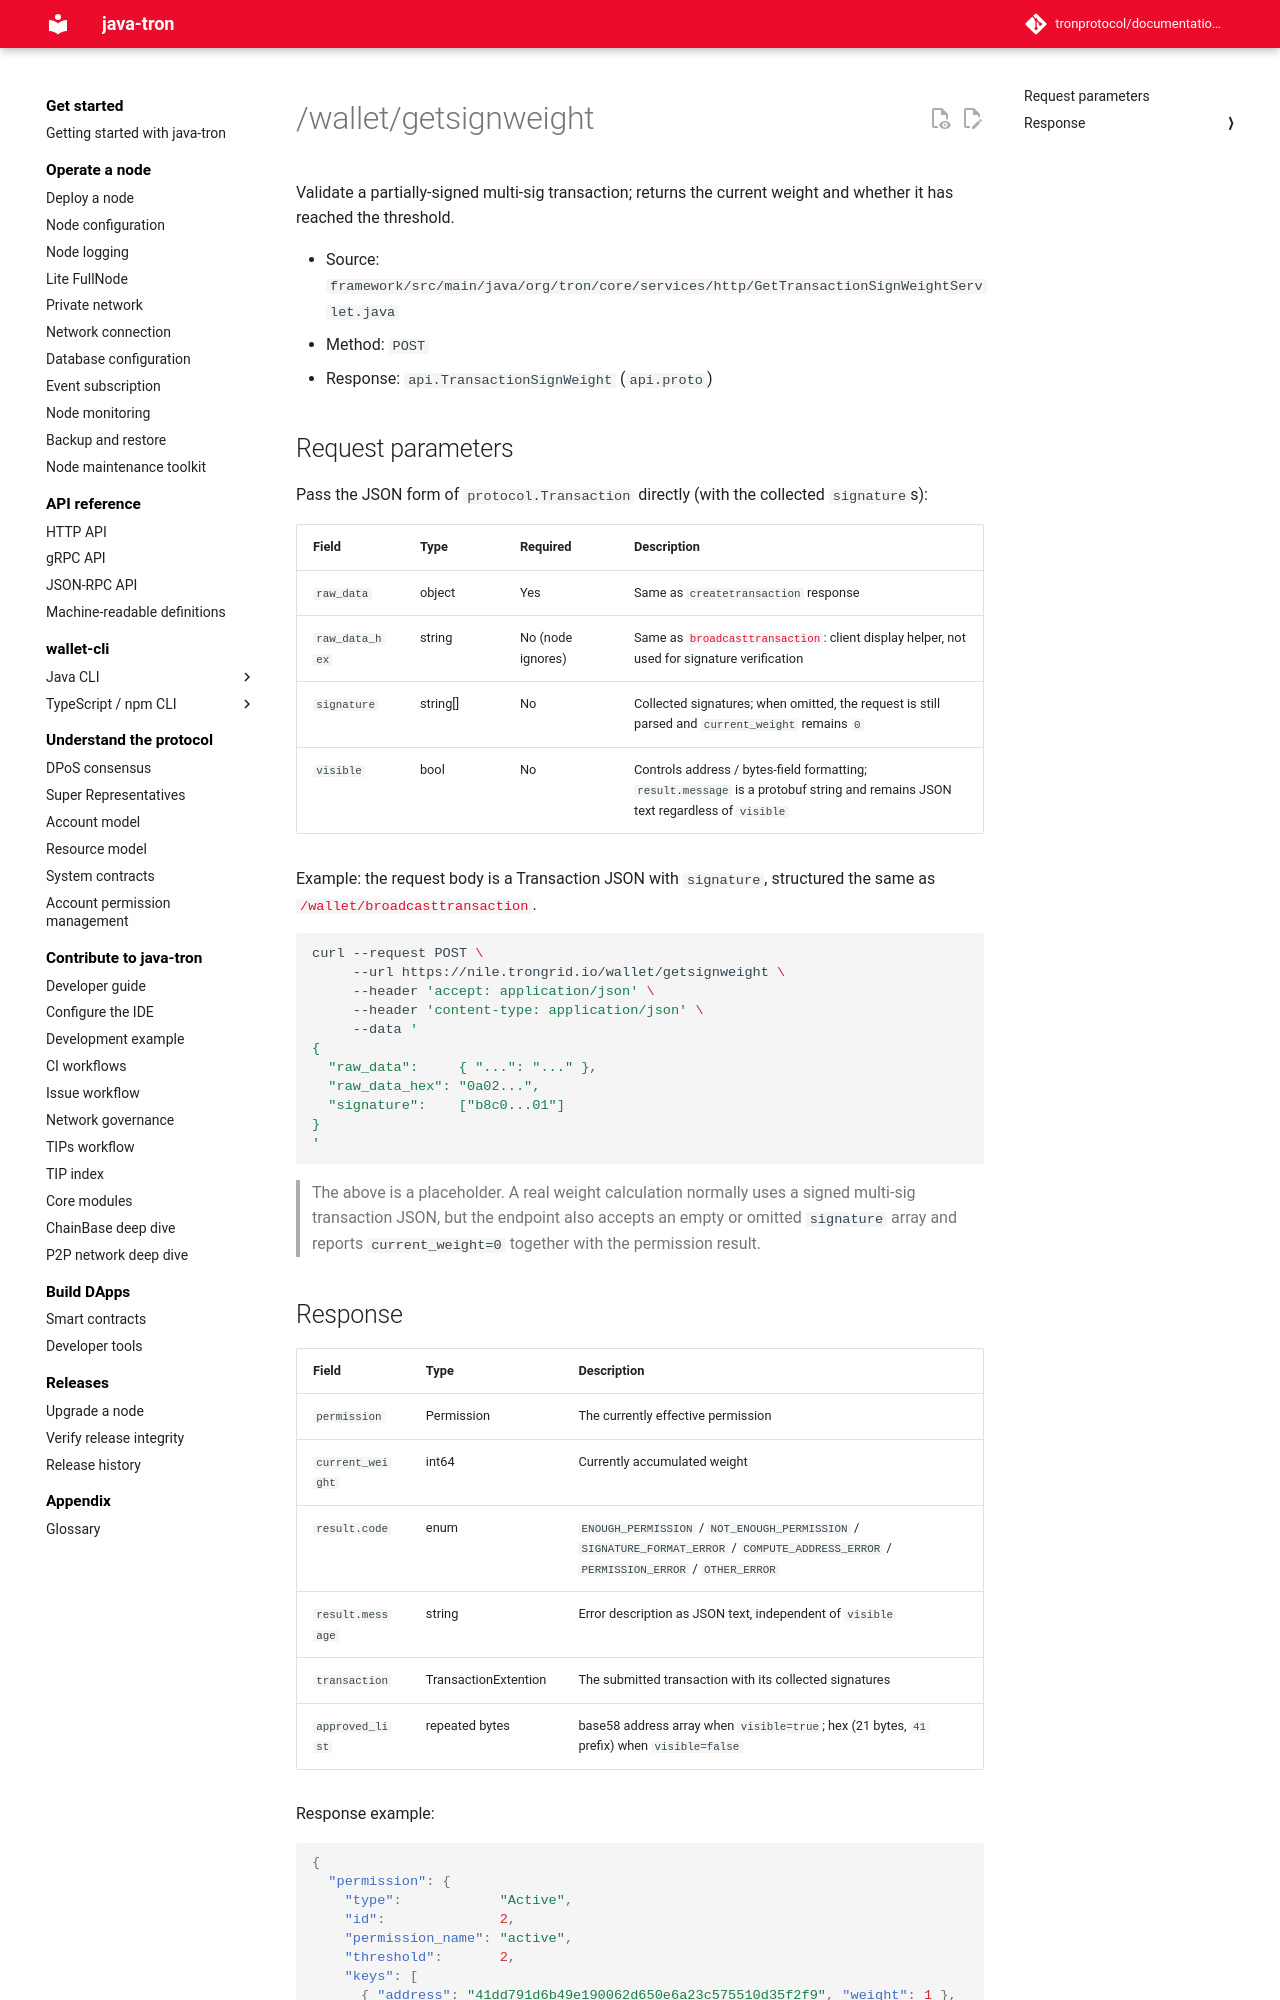

repository: tronprotocol/documentation-en · page: api/http/tx-build-and-broadcast/getsignweight/index.html · generator: mkdocs

# /wallet/getsignweight

Validate a partially-signed multi-sig transaction; returns the current weight and whether it has reached the threshold.

- Source: `framework/src/main/java/org/tron/core/services/http/GetTransactionSignWeightServlet.java`
- Method: `POST`
- Response: `api.TransactionSignWeight` (`api.proto`)

## Request parameters

Pass the JSON form of `protocol.Transaction` directly (with the collected `signature`s):

| Field | Type | Required | Description |
|---|---|---|---|
| `raw_data` | object | Yes | Same as `createtransaction` response |
| `raw_data_hex` | string | No (node ignores) | Same as [`broadcasttransaction`](broadcasttransaction.md): client display helper, not used for signature verification |
| `signature` | string[] | No | Collected signatures; when omitted, the request is still parsed and `current_weight` remains `0` |
| `visible` | bool | No | Controls address / bytes-field formatting; `result.message` is a protobuf string and remains JSON text regardless of `visible` |

Example: the request body is a Transaction JSON with `signature`, structured the same as [`/wallet/broadcasttransaction`](broadcasttransaction.md).

```bash
curl --request POST \
     --url https://nile.trongrid.io/wallet/getsignweight \
     --header 'accept: application/json' \
     --header 'content-type: application/json' \
     --data '
{
  "raw_data":     { "...": "..." },
  "raw_data_hex": "0a02...",
  "signature":    ["b8c0...01"]
}
'
```

> The above is a placeholder. A real weight calculation normally uses a signed multi-sig transaction JSON, but the endpoint also accepts an empty or omitted `signature` array and reports `current_weight=0` together with the permission result.
